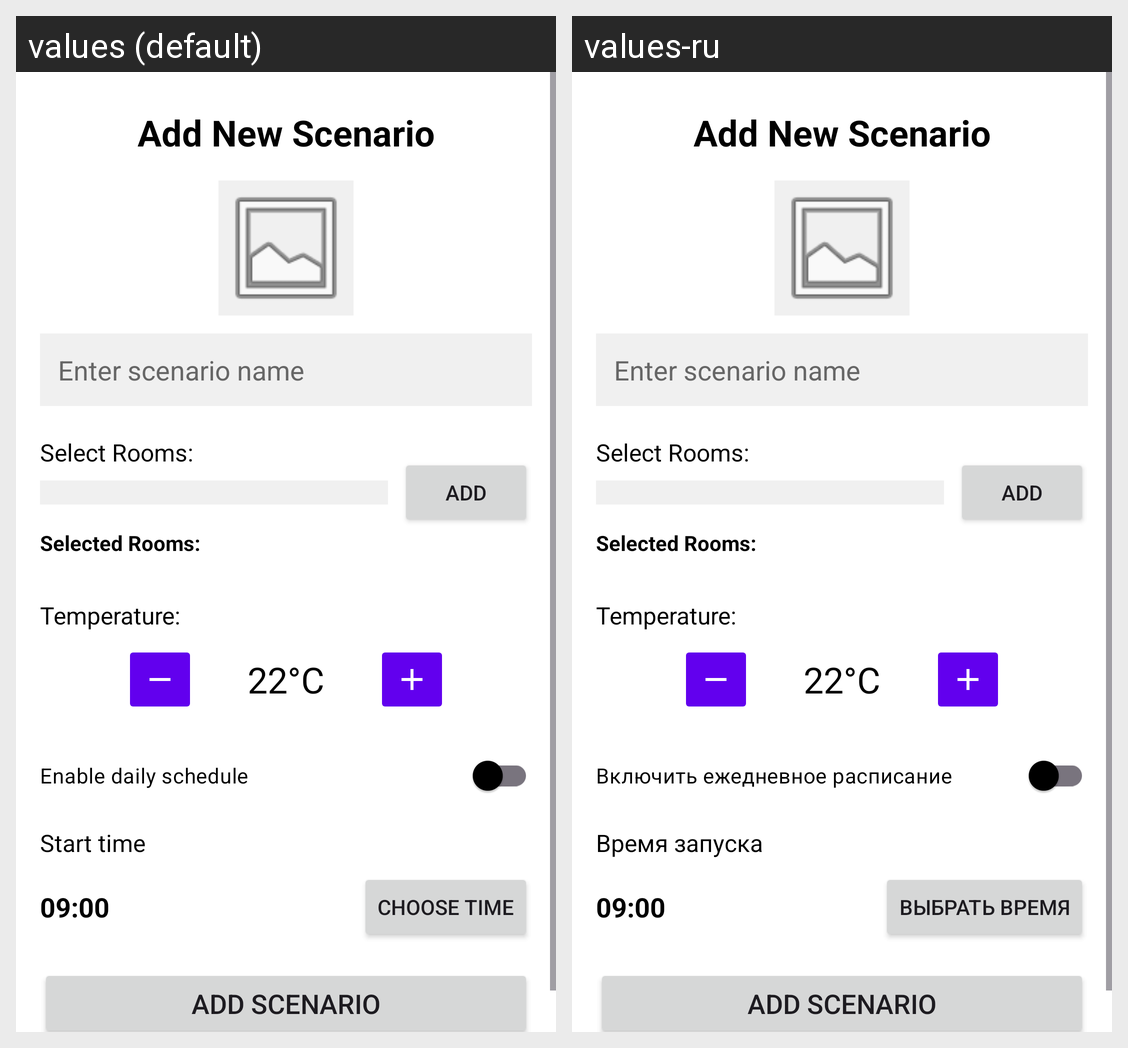

Here is an Android app screen in its default locale and in the app's own translations. Write out the translated-string differences for the strings that appear on this screen.
Android screen res/layout/scenario_add.xml rendered under 2 locales, left to right: values (default), values-ru. Device: Nexus 5 (rendered at 1080×1920; each locale shown at half size, 540×960, under a caption strip naming it); theme Theme.EV.
Strings drawn on this screen, with the default value and each locale's value (text and hints the layout hard-codes, and strings that could not be matched under every locale, appear in the picture but are not listed):

enable_schedule
  values: Enable daily schedule
  values-ru: Включить ежедневное расписание

schedule_time
  values: Start time
  values-ru: Время запуска

choose_time
  values: Choose time
  values-ru: Выбрать время
